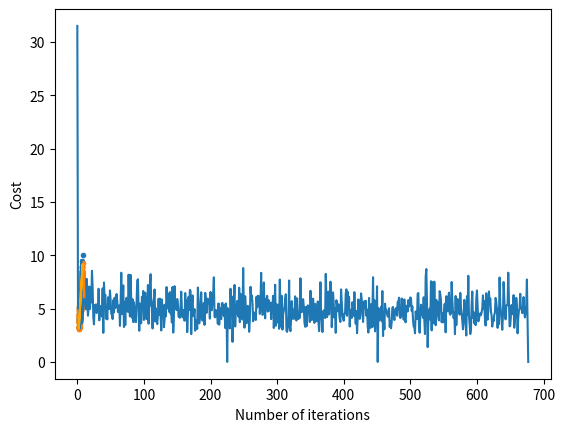

This chart was generated by the following Python code:
 # importing dependencies
import numpy as np
import matplotlib.pyplot as plt

# creating data
mean = np.array([5.0, 6.0])
cov = np.array([[1.0, 0.95], [0.95, 1.2]])
data = np.random.multivariate_normal(mean, cov, 8000)

# visualising data
plt.scatter(data[:500, 0], data[:500, 1], marker='.')
plt.show()

# train-test-split
data = np.hstack((np.ones((data.shape[0], 1)), data))

split_factor = 0.90
split = int(split_factor * data.shape[0])

X_train = data[:split, :-1]
y_train = data[:split, -1].reshape((-1, 1))
X_test = data[split:, :-1]
y_test = data[split:, -1].reshape((-1, 1))

print("Number of examples in training set = %d" % (X_train.shape[0]))
print("Number of examples in testing set = %d" % (X_test.shape[0]))

# linear regression using "mini-batch" gradient descent
# function to compute hypothesis / predictions


def hypothesis(X, theta):
    return np.dot(X, theta)

# function to compute gradient of error function w.r.t. theta


def gradient(X, y, theta):
    h = hypothesis(X, theta)
    grad = np.dot(X.transpose(), (h - y))
    return grad

# function to compute the error for current values of theta


def cost(X, y, theta):
    h = hypothesis(X, theta)
    J = np.dot((h - y).transpose(), (h - y))
    J /= 2
    return J[0]

# function to create a list containing mini-batches


def create_mini_batches(X, y, batch_size):
    mini_batches = []
    data = np.hstack((X, y))
    np.random.shuffle(data)
    n_minibatches = data.shape[0] // batch_size
    i = 0

    for i in range(n_minibatches + 1):
        mini_batch = data[i * batch_size:(i + 1)*batch_size, :]
        X_mini = mini_batch[:, :-1]
        Y_mini = mini_batch[:, -1].reshape((-1, 1))
        mini_batches.append((X_mini, Y_mini))
    if data.shape[0] % batch_size != 0:
        mini_batch = data[i * batch_size:data.shape[0]]
        X_mini = mini_batch[:, :-1]
        Y_mini = mini_batch[:, -1].reshape((-1, 1))
        mini_batches.append((X_mini, Y_mini))
    return mini_batches

# function to perform mini-batch gradient descent


def gradientDescent(X, y, learning_rate=0.001, batch_size=32):
    theta = np.zeros((X.shape[1], 1))
    error_list = []
    max_iters = 3
    for itr in range(max_iters):
        mini_batches = create_mini_batches(X, y, batch_size)
        for mini_batch in mini_batches:
            X_mini, y_mini = mini_batch
            theta = theta - learning_rate * gradient(X_mini, y_mini, theta)
            error_list.append(cost(X_mini, y_mini, theta))

    return theta, error_list
theta, error_list = gradientDescent(X_train, y_train)
print("Bias = ", theta[0])
print("Coefficients = ", theta[1:])

# visualising gradient descent
plt.plot(error_list)
plt.xlabel("Number of iterations")
plt.ylabel("Cost")
plt.show()
# predicting output for X_test
y_pred = hypothesis(X_test, theta)
plt.scatter(X_test[:, 1], y_test[:, ], marker='.')
plt.plot(X_test[:, 1], y_pred, color='orange')
plt.show()

# calculating error in predictions
error = np.sum(np.abs(y_test - y_pred) / y_test.shape[0])
print("Mean absolute error =", error)